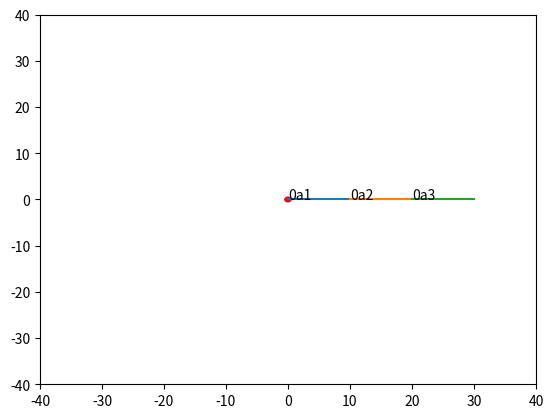

Source code (Python):
import math
import numpy as np
import matplotlib.pyplot as plt
#basic parameters
section_length = 10
max_angle2 = 90
max_angle3 = 90
mouse_down = False
#initial joint positions
p1 = np.array([0,0]) #base joint
p2 = np.array([10,0]) #2nd joint
p3 = np.array([20,0]) #3rd joint
p4 = np.array([30,0]) #end of arm
a1, a2, a3 = 0, 0, 0

def solve(tPos):
    global p1, p2, p3, p4
    global a1, a2, a3
    i = 0
    while True:
        i += 1
        #find the correct angle for the end effector joint (3)
        a3_rotation_desire = get_vector_angle(p3,p4,tPos) #relative rotation change needed for 3rd joint
        a3_change = clamp(-max_angle3, smallest_angle(a3 + a3_rotation_desire), max_angle3) - a3 #clamp rotation to limits
        a3 = smallest_angle(a3 + a3_change) #make sure angle doesn't run away with succesive rotations
        p4 = rotate_around(p4,p3,a3_change) #rotate end effector about joint
        nc = np.abs(p4[0] - tPos[0]) + np.abs(p4[1] - tPos[1]) < 1 or i > 10 #check if we're close enough
        if not nc:
            #find the correct angle for the second joint (2)
            a2_rotation_desire = get_vector_angle(p2,p4,tPos) #relative rotation change needed for 2nd joint
            a2_change = clamp(-max_angle2, smallest_angle(a2 + a2_rotation_desire), max_angle2) - a2 #clamp rotation to limits
            a2 = smallest_angle(a2 + a2_change)
            p3 = rotate_around(p3,p2,a2_change) #rotate about joint...
            p4 = rotate_around(p4,p2,a2_change) #along with everything connected
            #find the correct angle for the base joint (1)
            a1_rotation_desire = get_vector_angle(p1,p4,tPos) #relative rotation change needed for 1st joint
            a1 = smallest_angle(a1 + a1_rotation_desire)
            p2 = rotate_around(p2,p1,a1_rotation_desire)
            p3 = rotate_around(p3,p1,a1_rotation_desire)
            p4 = rotate_around(p4,p1,a1_rotation_desire)
        else:
            plot(tPos)
            return a1_rotation_desire, a2_change, a3_change
        
def plot(dot):
    global p1, p2, p3, p4
    global a1, a2, a3
    global fig, ax
    ax.cla()
    ax.axis([-40,40,-40,40])
    ax.plot([0,p2[0]],[0,p2[1]])
    ax.text(0, 0, str(round(a1)) + "a1")
    ax.plot([p2[0],p3[0]],[p2[1],p3[1]])
    ax.text(p2[0], p2[1], str(round(a2)) + "a2")
    ax.plot([p3[0],p4[0]],[p3[1],p4[1]])
    ax.text(p3[0], p3[1], str(round(a3)) + "a3")
    circle = plt.Circle(dot,0.5,color='r')
    ax.add_patch(circle)
    plt.show()

def point_in_direction(point, angle, length):
    x = (math.cos(math.radians(-angle)) * length) + point[0]
    y = (math.sin(math.radians(-angle)) * length) + point[1]
    return np.array([x,y])

def rotate_around(point, center, angle):
    a = math.radians(-angle)
    qx = center[0] + math.cos(a) * (point[0] - center[0]) - math.sin(a) * (point[1] - center[1])
    qy = center[1] + math.sin(a) * (point[0] - center[0]) + math.cos(a) * (point[1] - center[1])
    return np.array([qx, qy])

#gets the best angle for one joint
def get_vector_angle(origin, end, target):
    v1 = target - origin
    v2 = end - origin
    v1n = v1 / np.linalg.norm(v1)
    v2n = v2 / np.linalg.norm(v2)
    a1 = math.degrees(math.atan2(v1n[0],v1n[1])) - 90
    a2 = math.degrees(math.atan2(v2n[0],v2n[1])) - 90
    a = a1 - a2
    return a

def get_vector_angle_nr(origin, target):
    v = target - origin
    vn = v / np.linalg.norm(v)
    a = math.degrees(math.atan2(vn[0], vn[1])) - 90
    return a
    
def clamp(minvalue, value, maxvalue):
    return max(minvalue, min(value, maxvalue))

def smallest_angle(angle):
    if angle < 0:
        if angle < -180:
            return angle + 360
        else:
            return angle
    else:
        if angle > 180:
            return angle - 360
        else:
            return angle

def update(event):
    if mouse_down == True:
        solve(np.array([event.xdata,event.ydata]))
def mouse_click(event):
    global mouse_down
    mouse_down = True
    update(event)
def mouse_release(event):
    global mouse_down
    mouse_down = False

fig, ax = plt.subplots()
fig.canvas.mpl_connect('motion_notify_event', update)
fig.canvas.mpl_connect('button_press_event', mouse_click)
fig.canvas.mpl_connect('button_release_event', mouse_release)
plot(np.array([0, 0]))